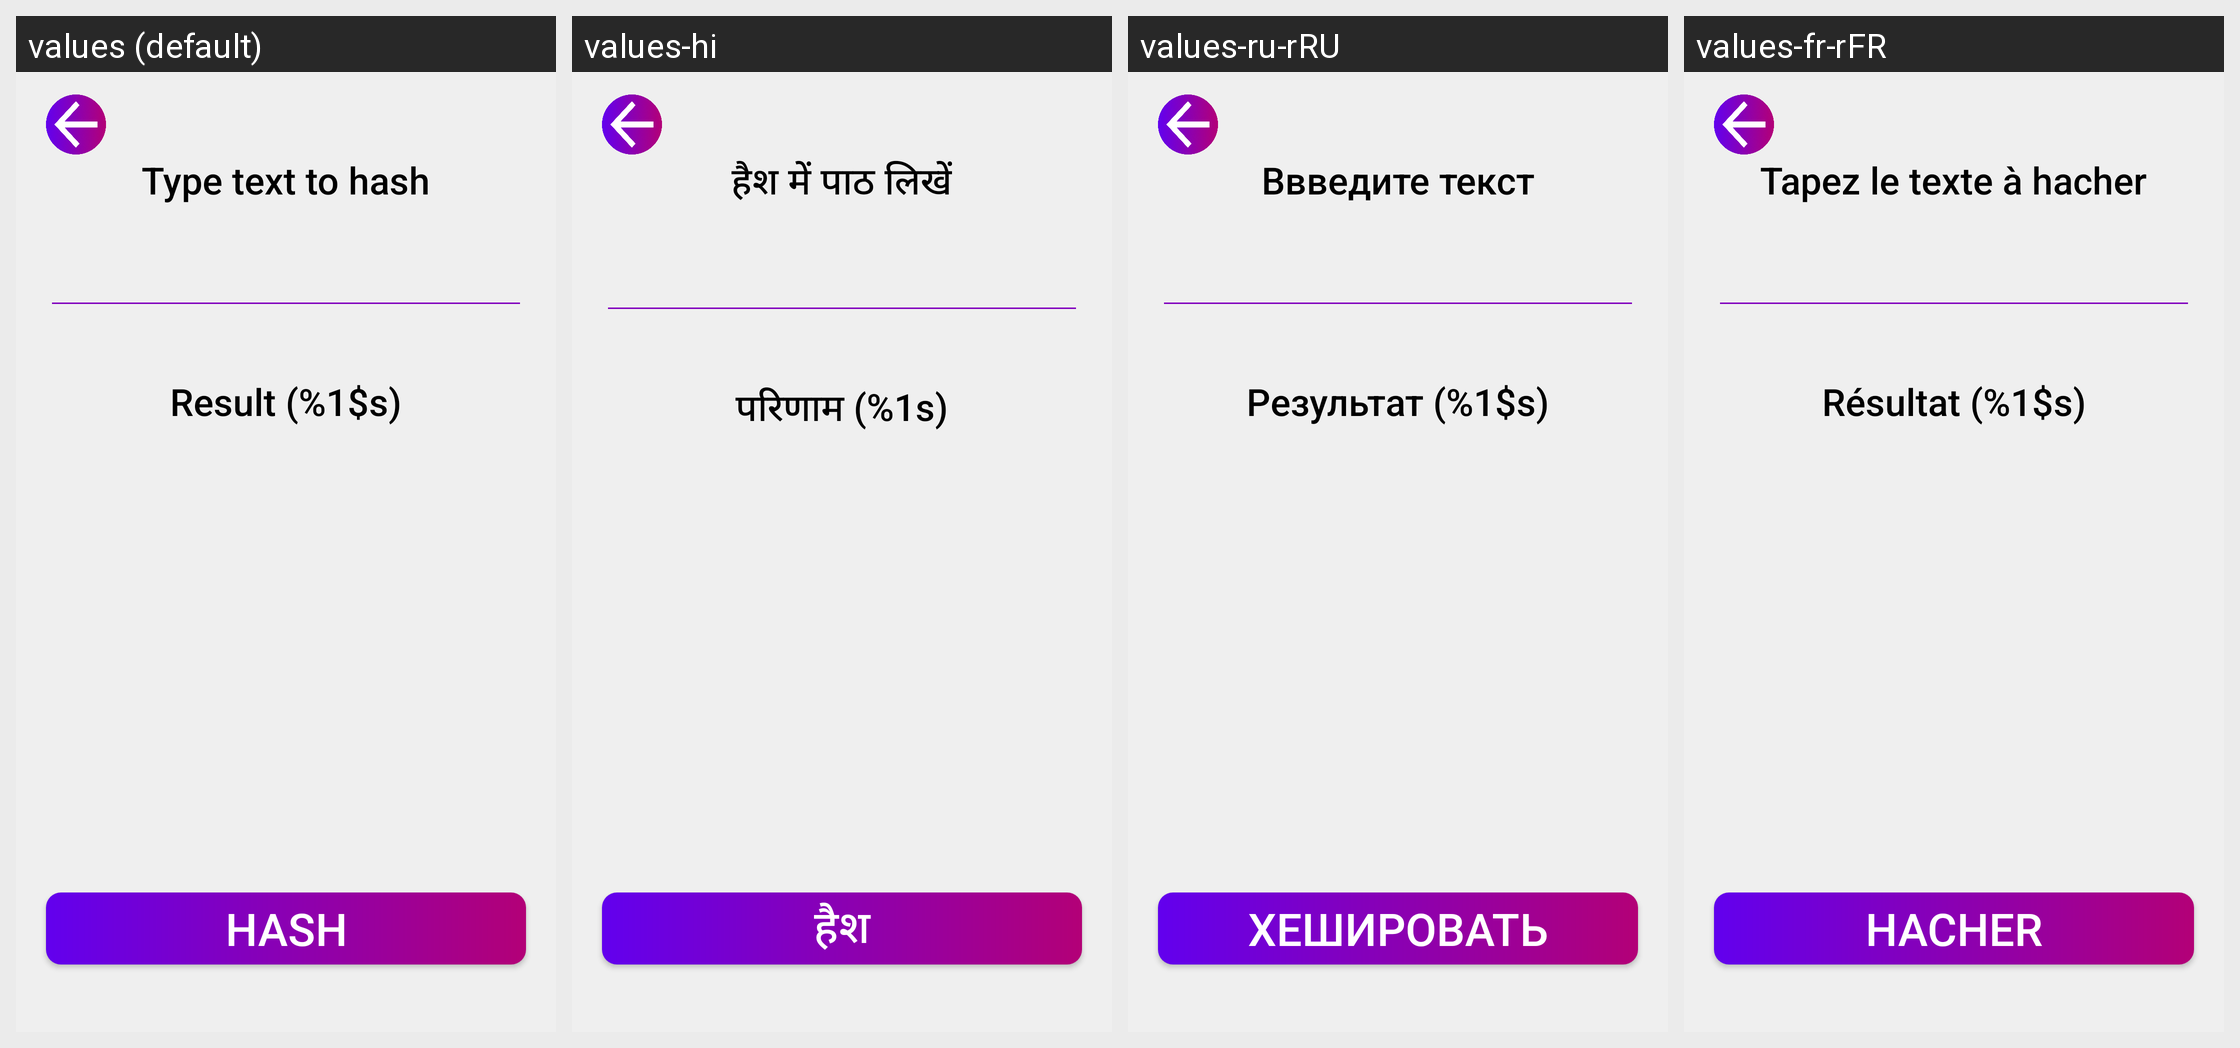

The Android screen above is rendered under several locales of the same app. Produce the string resources it draws, with the default and per-locale values.
Android screen res/layout/activity_hash_text.xml rendered under 4 locales, left to right: values (default), values-hi, values-ru-rRU, values-fr-rFR. Device: Nexus 5 (rendered at 1080×1920; each locale shown at half size, 540×960, under a caption strip naming it); theme Theme.Cryptonite.
Other locales in the repository, not shown: values-de-rDE, values-es-rES, values-in, values-ko, values-pt-rBR, values-zh.
Strings drawn on this screen, with the default value and each locale's value (text and hints the layout hard-codes, and strings that could not be matched under every locale, appear in the picture but are not listed):

type_text_to_hash
  values: Type text to hash
  values-hi: हैश में पाठ लिखें
  values-ru-rRU: Ввведите текст
  values-fr-rFR: Tapez le texte à hacher

result_hash_algorithm
  values: Result (%1$s)
  values-hi: परिणाम (%1s)
  values-ru-rRU: Результат (%1$s)
  values-fr-rFR: Résultat (%1$s)

hash
  values: Hash
  values-hi: हैश
  values-ru-rRU: Хешировать
  values-fr-rFR: Hacher
